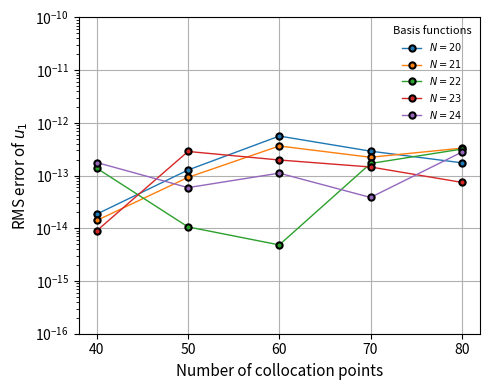
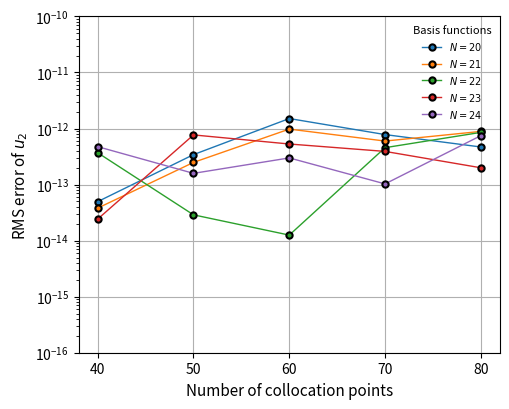

Source code (Python) for these figures, in order:
#!/usr/bin/env python
# coding: utf-8

# In[1]:


import numpy as np
import matplotlib.pyplot as plt
from numpy.polynomial.legendre import Legendre

# =====================================================
# Problem parameters
# =====================================================
a, b = 0.0, 3.0
tol = 1e-12
maxit = 20

def u1_exact(x):
    return np.sin(x)

def u2_exact(x):
    return 1 + x**2

def x_to_t(x):
    return 2*(x - a)/(b - a) - 1

dt_dx = 2/(b - a)

# =====================================================
# Solver returning RMS errors for u1 and u2
# =====================================================
def solve_RMS_errors_u1_u2(N, M):
    """
    Solve the coupled nonlinear system and return
    RMS errors for u1 and u2
    """

    M_init = M

    # ---------------------------
    # Legendre basis
    # ---------------------------
    leg = [Legendre([0]*n + [1]) for n in range(N)]
    leg_d1 = [P.deriv() for P in leg]

    # ---------------------------
    # Initialization 
    # ---------------------------
    k = np.arange(0, M_init + 1)
    x_cgl = np.cos(np.pi * k / M_init)

    x_init = a + (b - a) * (x_cgl[1:] + 1) / 2
    t_init = x_to_t(x_init)

    Phi  = np.array([P(t_init) for P in leg])
    Phi1 = np.array([P(t_init)*dt_dx for P in leg_d1])

    A_init = np.zeros((2*M_init + 2, 2*N))
    rhs_init = np.zeros(2*M_init + 2)

    for i, x in enumerate(x_init):

        S = 1 + x**2 + np.sin(x)**2

        A_init[2*i, :N] = Phi1[:, i]
        A_init[2*i, N:] = -Phi[:, i]
        rhs_init[2*i] = np.cos(x) - S

        A_init[2*i+1, N:] = Phi1[:, i]
        rhs_init[2*i+1] = 2*x - (1+x**2)*np.sin(x)

    t_bc = x_to_t(a)
    bc_vals = np.array([P(t_bc) for P in leg])

    A_init[2*M_init, :N] = bc_vals
    rhs_init[2*M_init] = 0.0

    A_init[2*M_init+1, N:] = bc_vals
    rhs_init[2*M_init+1] = 1.0

    beta = np.linalg.lstsq(A_init, rhs_init, rcond=None)[0]

    # ---------------------------
    # Collocation points 
    # ---------------------------
    k = np.arange(M + 1)
    x_cgl = np.cos(np.pi * k / M)

    x_col = a + (b - a) * (x_cgl[1:] + 1) / 2
    t_col = x_to_t(x_col)

    Phi_c  = np.array([P(t_col) for P in leg])
    Phi1_c = np.array([P(t_col)*dt_dx for P in leg_d1])

    # ---------------------------
    # Newton iteration
    # ---------------------------
    for _ in range(maxit):

        a_coef = beta[:N]
        b_coef = beta[N:]

        u1  = a_coef @ Phi_c
        u1p = a_coef @ Phi1_c

        u2  = b_coef @ Phi_c
        u2p = b_coef @ Phi1_c

        F = np.zeros(2*M + 2)
        J = np.zeros((2*M + 2, 2*N))

        for i, x in enumerate(x_col):

            Sx = 1 + x**2 + np.sin(x)**2

            F[2*i] = (
                u1p[i]
                - (np.cos(x) + u1[i]**2 + u2[i] - Sx)
            )

            F[2*i+1] = (
                u2p[i]
                - (2*x - (1+x**2)*np.sin(x) + u1[i]*u2[i])
            )

            J[2*i, :N] = (
                Phi1_c[:, i]
                - 2*u1[i]*Phi_c[:, i]
            )

            J[2*i, N:] = -Phi_c[:, i]

            J[2*i+1, :N] = -u2[i]*Phi_c[:, i]

            J[2*i+1, N:] = (
                Phi1_c[:, i]
                - u1[i]*Phi_c[:, i]
            )

        J[2*M, :N] = bc_vals
        F[2*M] = a_coef @ bc_vals

        J[2*M+1, N:] = bc_vals
        F[2*M+1] = b_coef @ bc_vals - 1.0

        if np.linalg.norm(F) < tol:
            break

        beta += np.linalg.lstsq(J, -F, rcond=None)[0]

    # ---------------------------
    # RMS errors (independent grid)
    # ---------------------------
    x_test = np.linspace(a, b, 50)

    t_test = x_to_t(x_test)

    Phi_test = np.array([P(t_test) for P in leg])

    u1_approx = beta[:N] @ Phi_test
    u2_approx = beta[N:] @ Phi_test

    u1_ex = u1_exact(x_test)
    u2_ex = u2_exact(x_test)

    RMS_u1 = np.sqrt(np.mean((u1_ex - u1_approx)**2))
    RMS_u2 = np.sqrt(np.mean((u2_ex - u2_approx)**2))

    return RMS_u1, RMS_u2


# =====================================================
# Convergence study
# =====================================================
N_list = [20, 21, 22, 23, 24]
M_list = [40, 50, 60, 70, 80]

colors = plt.cm.tab10.colors

# =====================================================
# Plot for u1
# =====================================================
plt.figure(figsize=(5, 4))

for i, N in enumerate(N_list):

    errors_u1 = []

    for M in M_list:

        err_u1, _ = solve_RMS_errors_u1_u2(N, M)
        errors_u1.append(err_u1)

    plt.semilogy(
        M_list,
        errors_u1,
        linestyle='-',
        marker='o',
        markersize=4.5,
        markeredgewidth=1.5,
        markeredgecolor='black',
        linewidth=1,
        color=colors[i % len(colors)],
        label=f"$N = {N}$"
    )

plt.xlabel("Number of collocation points", fontsize=11)

plt.ylabel(r"RMS error of $u_1$", fontsize=11)

plt.xticks(M_list)

plt.ylim(1e-16, 1e-10)

plt.legend(
    title="Basis functions",
    fontsize=7,
    title_fontsize=8,
    frameon=False,
    loc="best"
)

plt.grid()

plt.tight_layout()

plt.savefig("Figure2_b1.pdf", bbox_inches="tight")
plt.show()

# =====================================================
# Plot for u2
# =====================================================
plt.figure(figsize=(5.2, 4.2))

for i, N in enumerate(N_list):

    errors_u2 = []

    for M in M_list:

        _, err_u2 = solve_RMS_errors_u1_u2(N, M)
        errors_u2.append(err_u2)

    plt.semilogy(
        M_list,
        errors_u2,
        linestyle='-',
        marker='o',
        markersize=4.5,
        markeredgewidth=1.5,
        markeredgecolor='black',
        linewidth=1,
        color=colors[i % len(colors)],
        label=f"$N = {N}$"
    )

plt.xlabel("Number of collocation points", fontsize=11)

plt.ylabel(r"RMS error of $u_2$", fontsize=11)

plt.xticks(M_list)

plt.ylim(1e-16, 1e-10)

plt.legend(
    title="Basis functions",
    fontsize=7,
    title_fontsize=8,
    frameon=False,
    loc="best"
)

plt.grid()

plt.tight_layout()

plt.savefig("Figure2_b2.pdf", bbox_inches="tight")
plt.show()


# In[ ]:
